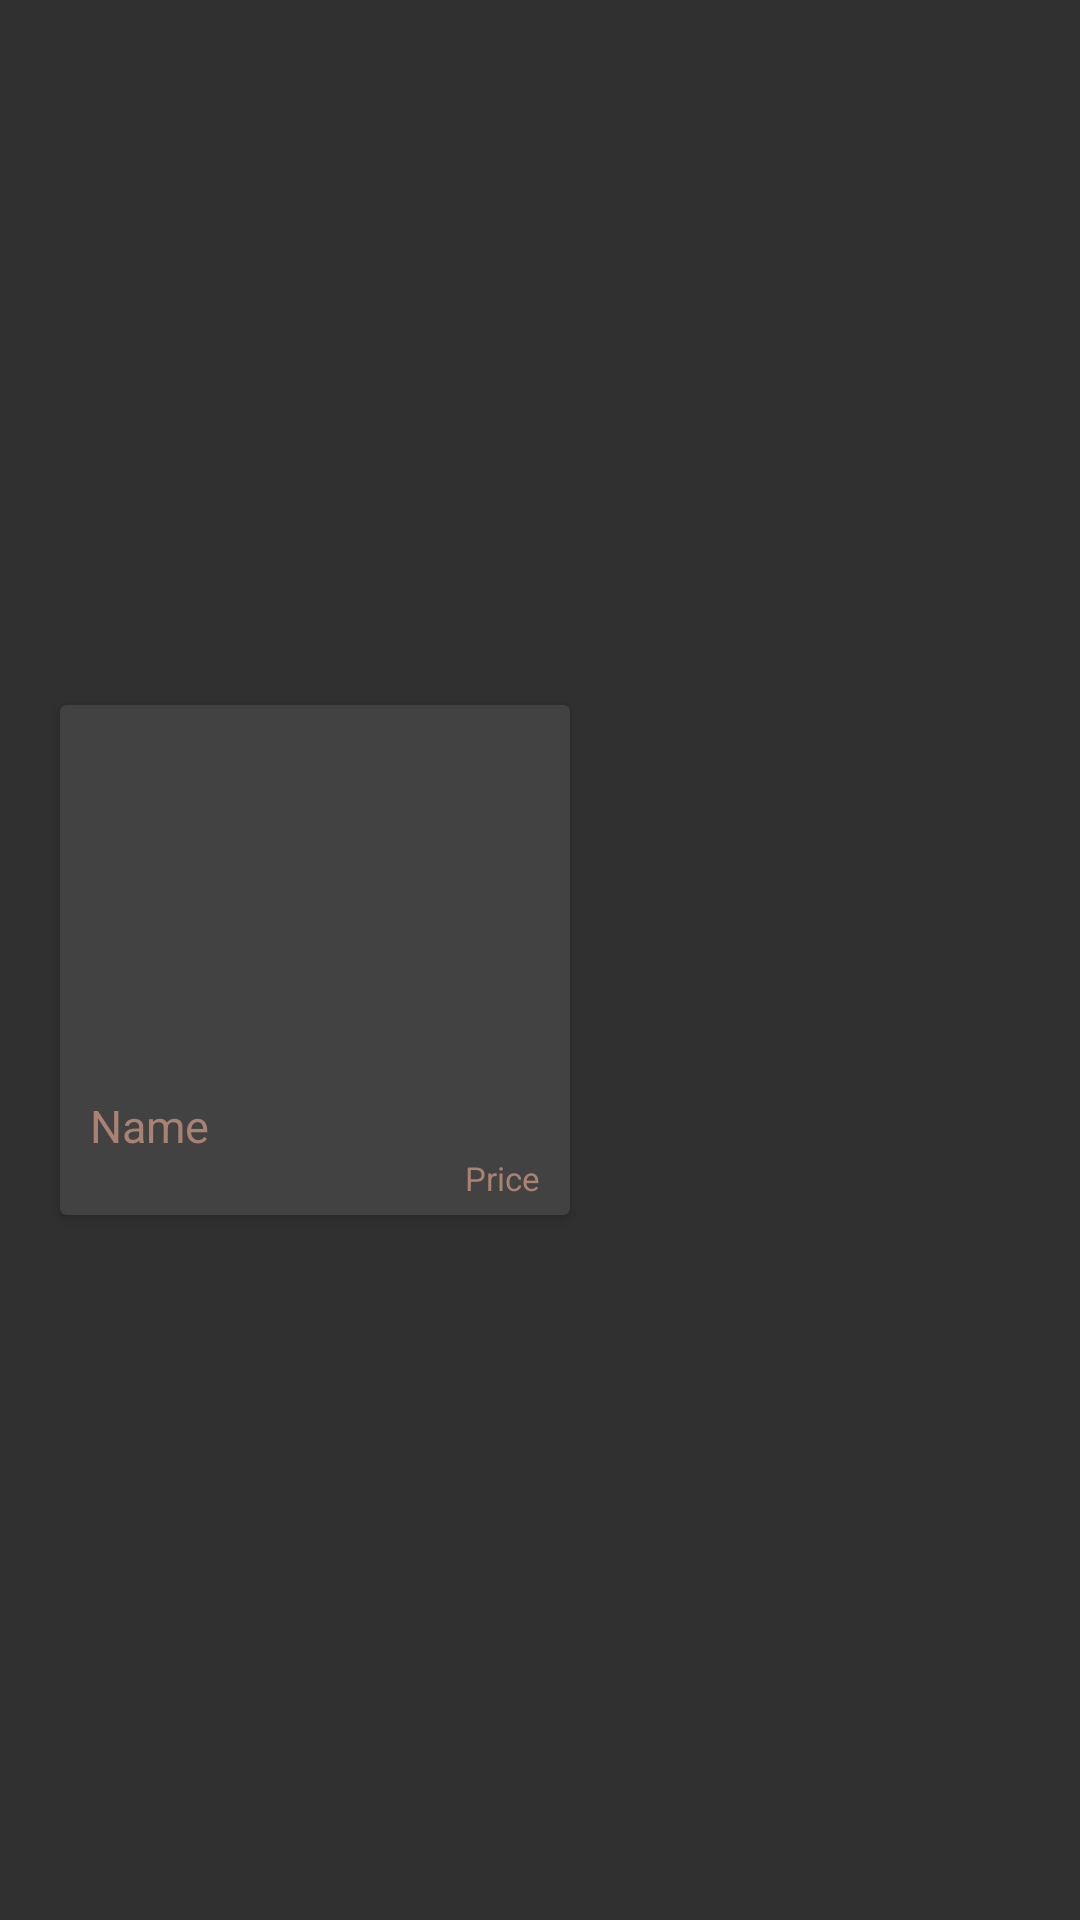

The Android layout XML behind this screen, and the referenced resources:
<!-- AndroidManifest.xml: application theme Theme.AppCompat.NoActionBar -->
<!-- res/layout/product_list_adapter.xml -->
<?xml version="1.0" encoding="utf-8"?>
<LinearLayout
    xmlns:android="http://schemas.android.com/apk/res/android" android:layout_width="match_parent"
    android:layout_height="wrap_content"
    android:orientation="horizontal">

    <androidx.cardview.widget.CardView
        android:id="@+id/card_view"
        android:layout_width="170dp"
        android:layout_height="170dp"
        android:layout_gravity="center"
        android:elevation="3dp"
        android:layout_marginHorizontal="20dp"
        android:layout_marginVertical="20dp">

        <RelativeLayout
            android:layout_width="match_parent"
            android:layout_height="match_parent">

            <ImageView
                android:id="@+id/txtProductImage"
                android:layout_width="match_parent"
                android:layout_height="match_parent"
                android:background="?attr/selectableItemBackgroundBorderless"
                android:clickable="true"
                android:adjustViewBounds="true" />

            <TextView
                android:id="@+id/txtProductName"
                android:layout_alignParentTop="true"
                android:layout_marginTop="130dp"
                android:layout_width="match_parent"
                android:layout_height="wrap_content"
                android:layout_below="@id/txtProductImage"
                android:paddingLeft="10dp"
                android:paddingRight="10dp"
                android:text="Name"
                android:textColor="@color/redlight"
                android:textSize="15dp" />

            <TextView
                android:id="@+id/txtProductPrice"
                android:layout_width="match_parent"
                android:layout_height="wrap_content"
                android:layout_below="@id/txtProductName"
                android:layout_marginRight="10dp"
                android:gravity="right"
                android:text="Price"
                android:textColor="@color/redlight"
                android:textSize="11dp" />
        </RelativeLayout>

    </androidx.cardview.widget.CardView>


</LinearLayout>
<!-- resources referenced by this layout -->
<resources>
  <color name="redlight">#a98274</color>
</resources>
